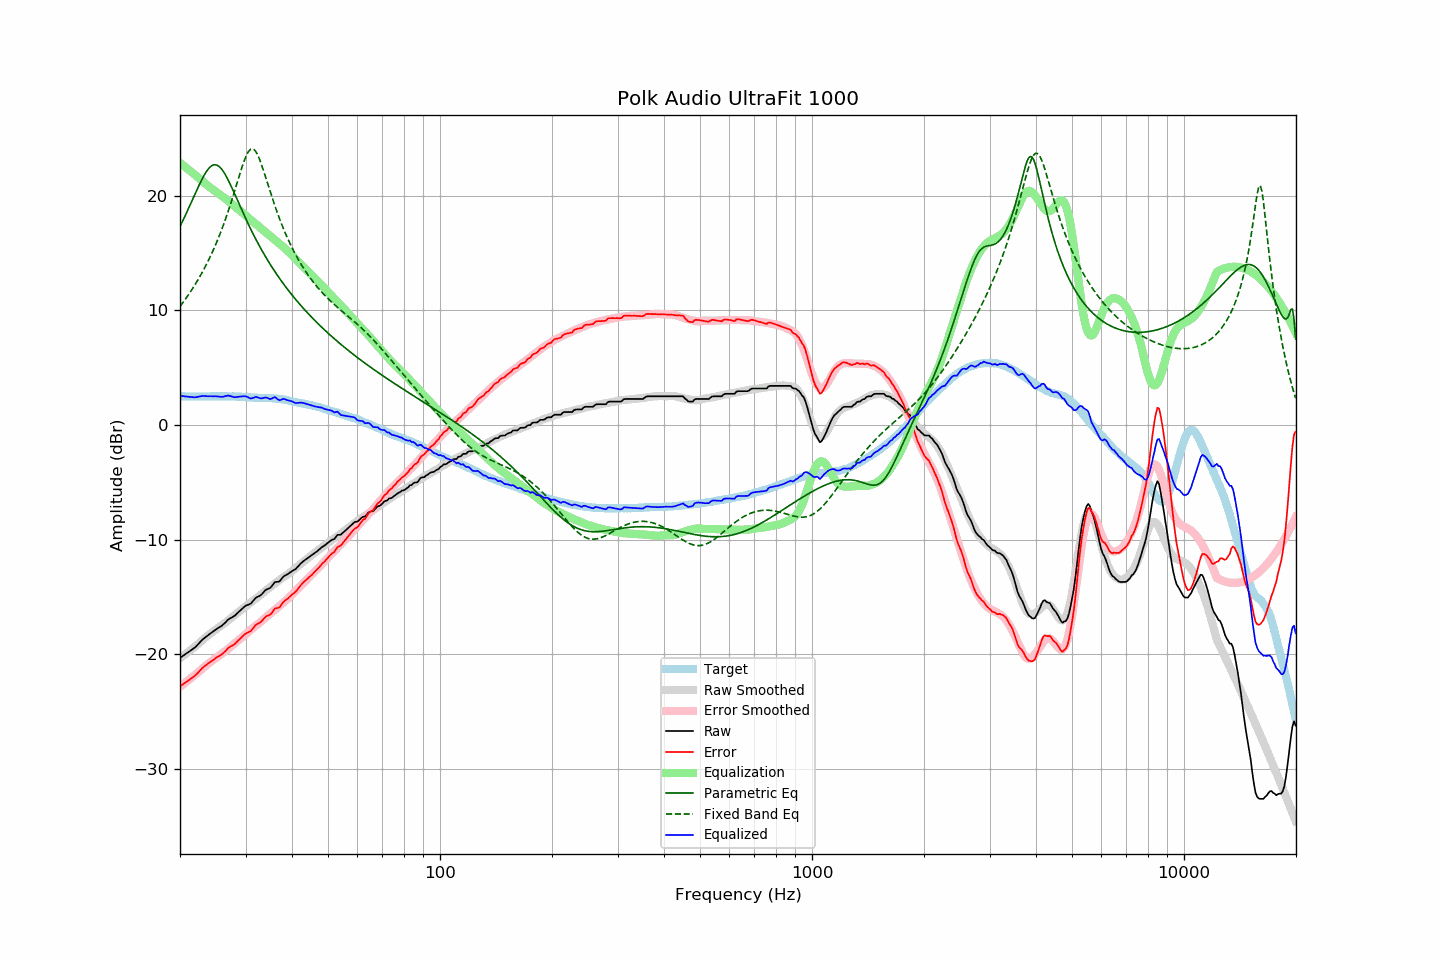

The file beside this chart, header and first rows:
frequency, raw, error, smoothed, error_smoothed, equalization, parametric_eq, fixed_band_eq, equalized_raw, equalized_smoothed, target
20.00, -20.31, -22.81, -20.35, -22.84, 22.84, 17.29, 10.33, 2.53, 2.49, 2.49
20.20, -20.22, -22.71, -20.25, -22.74, 22.74, 17.58, 10.51, 2.51, 2.49, 2.48
20.40, -20.12, -22.61, -20.14, -22.63, 22.63, 17.87, 10.70, 2.50, 2.48, 2.48
20.61, -20.03, -22.52, -20.04, -22.52, 22.52, 18.17, 10.89, 2.48, 2.48, 2.48
20.81, -19.93, -22.40, -19.93, -22.41, 22.41, 18.47, 11.09, 2.47, 2.48, 2.46
21.02, -19.84, -22.31, -19.82, -22.29, 22.29, 18.77, 11.29, 2.45, 2.47, 2.46
21.23, -19.74, -22.21, -19.71, -22.18, 22.18, 19.08, 11.49, 2.44, 2.47, 2.46
21.44, -19.64, -22.12, -19.60, -22.07, 22.07, 19.40, 11.70, 2.43, 2.47, 2.47
21.66, -19.54, -22.01, -19.49, -21.96, 21.96, 19.71, 11.92, 2.41, 2.47, 2.47
21.87, -19.44, -21.92, -19.38, -21.84, 21.84, 20.02, 12.14, 2.40, 2.47, 2.47
22.09, -19.32, -21.79, -19.26, -21.73, 21.73, 20.33, 12.37, 2.41, 2.47, 2.47
22.31, -19.17, -21.65, -19.15, -21.61, 21.61, 20.64, 12.60, 2.44, 2.47, 2.47
22.54, -19.02, -21.49, -19.02, -21.49, 21.49, 20.94, 12.84, 2.47, 2.47, 2.47
22.76, -18.87, -21.34, -18.90, -21.37, 21.37, 21.23, 13.09, 2.50, 2.47, 2.46
22.99, -18.72, -21.19, -18.77, -21.24, 21.24, 21.50, 13.34, 2.52, 2.47, 2.46
23.22, -18.61, -21.08, -18.65, -21.12, 21.12, 21.76, 13.61, 2.51, 2.47, 2.46
23.45, -18.50, -20.98, -18.53, -21.00, 21.00, 21.99, 13.87, 2.50, 2.48, 2.47
23.69, -18.39, -20.87, -18.41, -20.89, 20.89, 22.20, 14.15, 2.49, 2.48, 2.47
23.92, -18.28, -20.76, -18.30, -20.78, 20.78, 22.38, 14.43, 2.50, 2.48, 2.48
24.16, -18.18, -20.67, -18.19, -20.68, 20.68, 22.52, 14.73, 2.49, 2.48, 2.49
24.40, -18.08, -20.58, -18.09, -20.57, 20.57, 22.62, 15.03, 2.49, 2.49, 2.49
24.65, -17.98, -20.48, -17.98, -20.47, 20.47, 22.67, 15.34, 2.49, 2.49, 2.49
24.89, -17.87, -20.37, -17.88, -20.37, 20.37, 22.68, 15.66, 2.50, 2.49, 2.49
25.14, -17.78, -20.27, -17.77, -20.27, 20.27, 22.65, 15.99, 2.48, 2.49, 2.49
25.39, -17.69, -20.19, -17.67, -20.17, 20.17, 22.57, 16.33, 2.48, 2.49, 2.49
25.65, -17.61, -20.11, -17.57, -20.07, 20.07, 22.44, 16.69, 2.45, 2.49, 2.49
25.91, -17.52, -20.01, -17.47, -19.96, 19.96, 22.28, 17.05, 2.44, 2.49, 2.49
26.16, -17.40, -19.90, -17.37, -19.86, 19.86, 22.09, 17.43, 2.46, 2.49, 2.49
26.43, -17.26, -19.76, -17.26, -19.75, 19.75, 21.86, 17.82, 2.49, 2.49, 2.49
26.69, -17.12, -19.62, -17.16, -19.65, 19.65, 21.62, 18.22, 2.52, 2.49, 2.49
26.96, -16.97, -19.45, -17.05, -19.53, 19.53, 21.34, 18.63, 2.56, 2.48, 2.48
27.23, -16.89, -19.37, -16.94, -19.42, 19.42, 21.06, 19.06, 2.52, 2.48, 2.47
27.50, -16.81, -19.29, -16.82, -19.30, 19.30, 20.76, 19.49, 2.48, 2.48, 2.47
27.77, -16.73, -19.22, -16.70, -19.17, 19.17, 20.45, 19.94, 2.44, 2.48, 2.48
28.05, -16.65, -19.13, -16.58, -19.05, 19.05, 20.14, 20.40, 2.40, 2.47, 2.47
28.33, -16.51, -18.98, -16.47, -18.94, 18.94, 19.82, 20.86, 2.43, 2.47, 2.46
28.62, -16.38, -18.84, -16.36, -18.83, 18.83, 19.51, 21.32, 2.44, 2.46, 2.46
28.90, -16.25, -18.72, -16.26, -18.71, 18.71, 19.19, 21.78, 2.46, 2.46, 2.46
29.19, -16.12, -18.58, -16.15, -18.60, 18.60, 18.87, 22.23, 2.47, 2.45, 2.45
29.48, -15.99, -18.43, -16.04, -18.48, 18.48, 18.56, 22.66, 2.49, 2.44, 2.43
29.78, -15.86, -18.30, -15.93, -18.36, 18.36, 18.25, 23.05, 2.50, 2.43, 2.43
30.08, -15.76, -18.20, -15.82, -18.25, 18.25, 17.95, 23.40, 2.48, 2.42, 2.43
30.38, -15.70, -18.12, -15.71, -18.13, 18.13, 17.65, 23.69, 2.43, 2.41, 2.42
30.68, -15.65, -18.06, -15.60, -18.01, 18.01, 17.35, 23.91, 2.36, 2.40, 2.40
30.99, -15.59, -17.99, -15.49, -17.88, 17.88, 17.07, 24.04, 2.29, 2.39, 2.40
31.30, -15.43, -17.82, -15.38, -17.76, 17.76, 16.78, 24.07, 2.33, 2.39, 2.39
31.61, -15.27, -17.65, -15.27, -17.65, 17.65, 16.50, 24.01, 2.37, 2.38, 2.37
31.93, -15.11, -17.46, -15.17, -17.54, 17.54, 16.23, 23.86, 2.43, 2.37, 2.36
32.24, -15.01, -17.38, -15.06, -17.43, 17.43, 15.97, 23.63, 2.42, 2.36, 2.36
32.57, -14.95, -17.30, -14.96, -17.31, 17.31, 15.70, 23.33, 2.36, 2.36, 2.35
32.89, -14.88, -17.23, -14.84, -17.19, 17.19, 15.45, 22.97, 2.31, 2.35, 2.34
33.22, -14.75, -17.10, -14.72, -17.06, 17.06, 15.20, 22.57, 2.31, 2.35, 2.34
33.55, -14.59, -16.93, -14.60, -16.94, 16.94, 14.95, 22.15, 2.35, 2.34, 2.34
33.89, -14.43, -16.78, -14.49, -16.83, 16.83, 14.71, 21.72, 2.39, 2.34, 2.34
34.23, -14.34, -16.67, -14.38, -16.71, 16.71, 14.48, 21.27, 2.37, 2.33, 2.33
34.57, -14.29, -16.63, -14.27, -16.60, 16.60, 14.25, 20.82, 2.30, 2.33, 2.33
34.92, -14.23, -16.56, -14.16, -16.49, 16.49, 14.02, 20.38, 2.25, 2.32, 2.33
35.27, -14.08, -16.42, -14.06, -16.37, 16.37, 13.80, 19.95, 2.29, 2.32, 2.33
35.62, -13.90, -16.21, -13.95, -16.26, 16.26, 13.58, 19.52, 2.36, 2.31, 2.31
35.97, -13.71, -16.02, -13.84, -16.14, 16.14, 13.37, 19.11, 2.43, 2.30, 2.30
... 635 more rows
